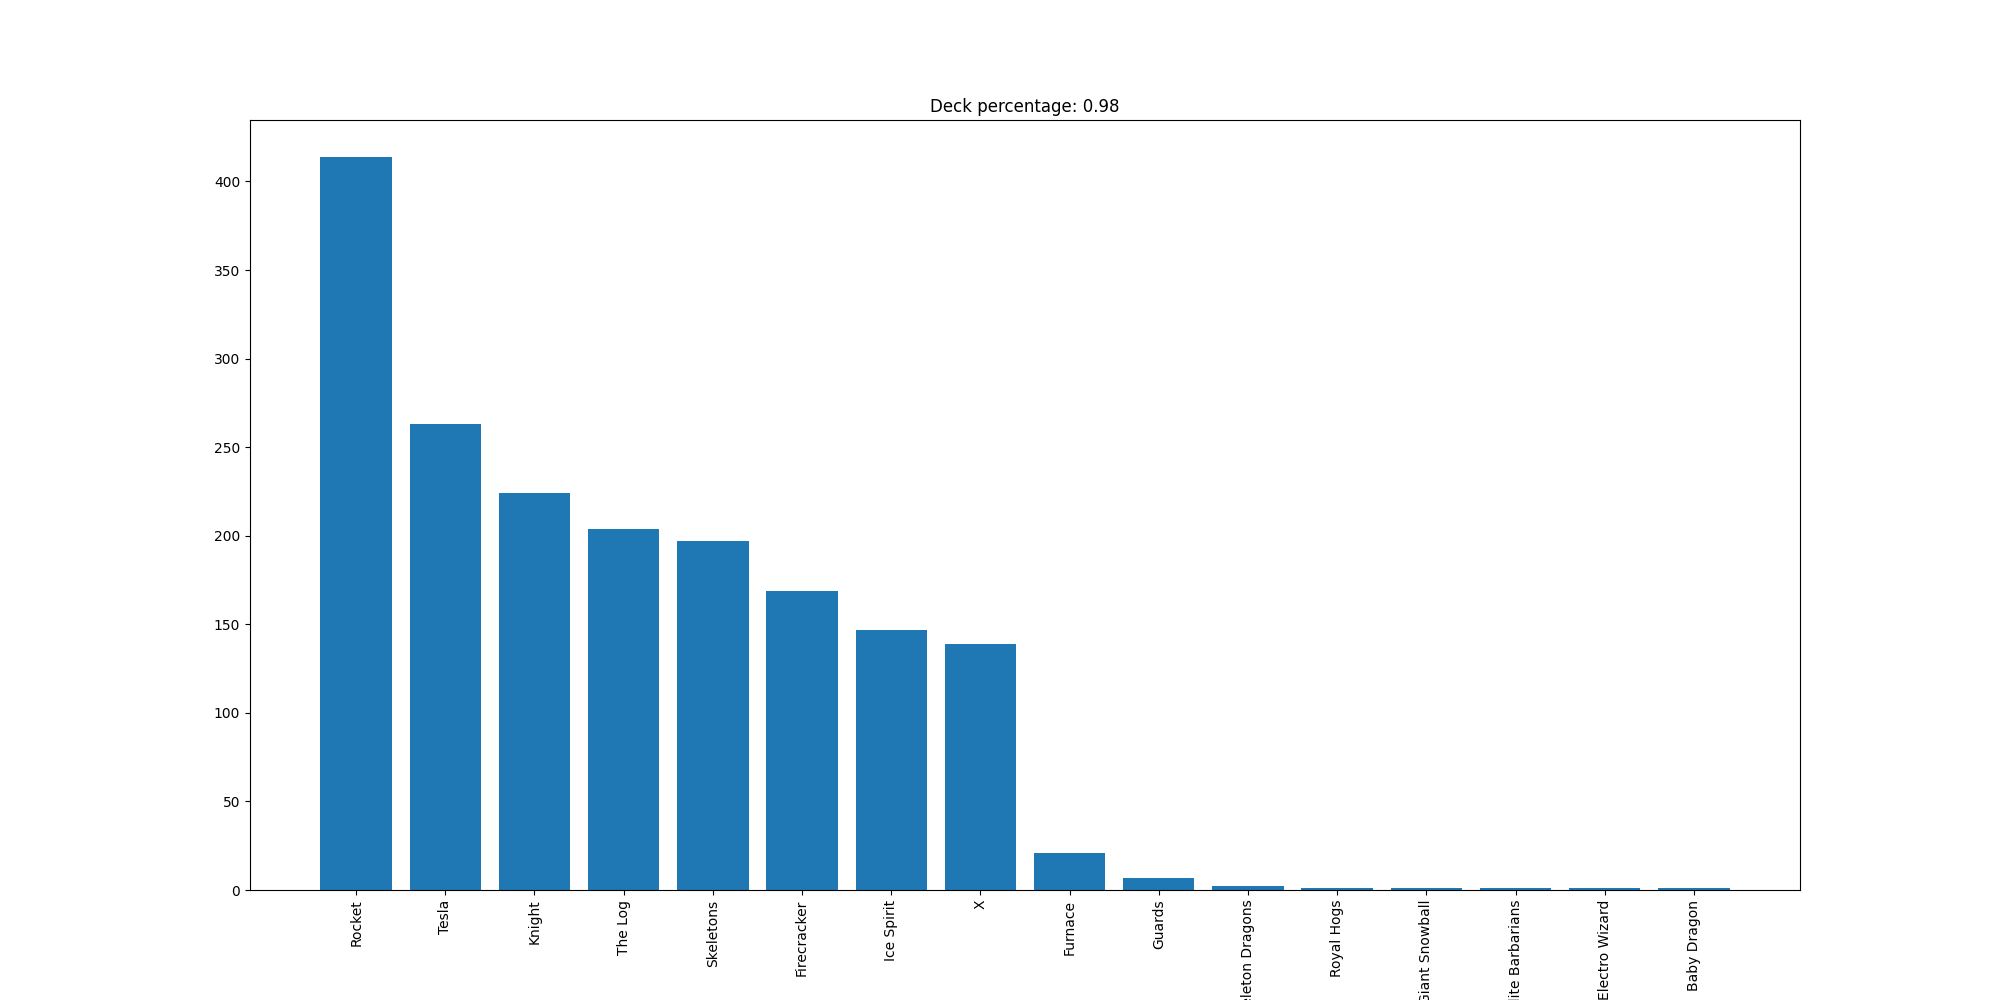

Data behind this chart, as committed beside it:
Rocket, 414
Tesla, 263
Knight, 224
The Log, 204
Skeletons, 197
Firecracker, 169
Ice Spirit, 147
X, 139
Furnace, 21
Guards, 7
Skeleton Dragons, 2
Royal Hogs, 1
Giant Snowball, 1
Elite Barbarians, 1
Electro Wizard, 1
Baby Dragon, 1
